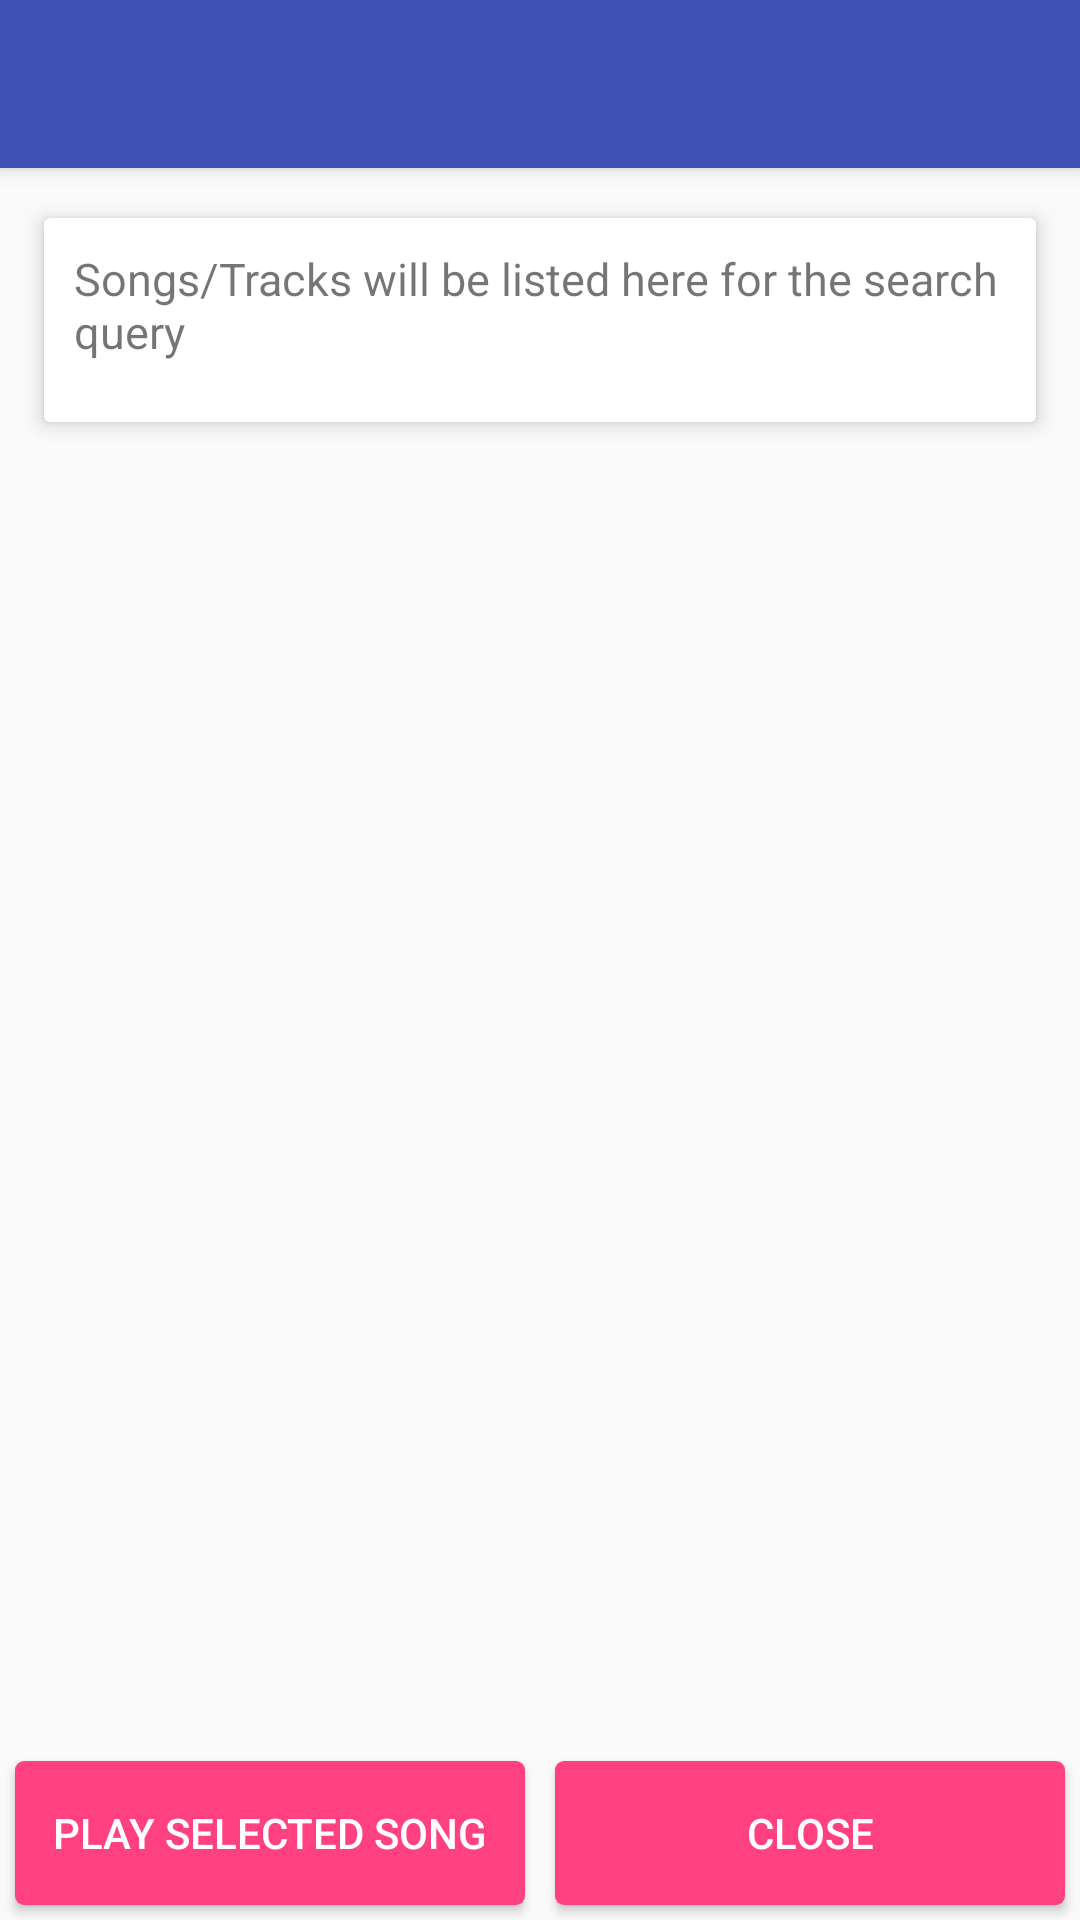

Reconstruct the res/layout file that produces this screen, plus the resources it refers to.
<!-- AndroidManifest.xml: activity theme AppTheme.NoActionBar -->
<!-- res/layout/activity_search_result.xml -->
<?xml version="1.0" encoding="utf-8"?>
<android.support.design.widget.CoordinatorLayout xmlns:android="http://schemas.android.com/apk/res/android"
    xmlns:app="http://schemas.android.com/apk/res-auto"
    xmlns:card_view="http://schemas.android.com/apk/res-auto"
    xmlns:tools="http://schemas.android.com/tools"
    android:layout_width="match_parent"
    android:layout_height="match_parent"
    android:fitsSystemWindows="true"
    tools:context="com.vadivelansr.android.musicalstructure.activity.SearchResultActivity">

    <RelativeLayout
        android:layout_width="match_parent"
        android:layout_height="wrap_content"
        android:layout_marginTop="?attr/actionBarSize"
        >

        <android.support.v7.widget.CardView
            android:id="@+id/card_view"
            android:layout_width="match_parent"
            android:layout_height="wrap_content"
            android:layout_margin="@dimen/margin_medium"
            card_view:cardBackgroundColor="@android:color/white"
            card_view:cardElevation="@dimen/card_elevation_small"
            card_view:cardUseCompatPadding="true">

            <TextView
                android:id="@+id/text_search_result"
                style="@style/text_description"
                android:text="@string/search_result_description"
                android:padding="@dimen/padding_medium"
                />
        </android.support.v7.widget.CardView>

        <LinearLayout
            android:layout_width="match_parent"
            android:layout_height="wrap_content"
            android:layout_alignParentBottom="true"
            android:orientation="horizontal">

            <Button
                android:id="@+id/button_play"
                android:layout_width="0dp"
                android:layout_height="wrap_content"
                android:layout_weight="1"
                android:background="@drawable/button_pink"
                android:text="@string/play_song"
                android:textColor="@android:color/white"
                android:layout_margin="@dimen/margin_small"
                />

            <Button
                android:id="@+id/button_close"
                android:layout_width="0dp"
                android:layout_height="wrap_content"
                android:layout_weight="1"
                android:background="@drawable/button_pink"
                android:text="@string/close"
                android:textColor="@android:color/white"
                android:layout_margin="@dimen/margin_small"
                />
        </LinearLayout>
    </RelativeLayout>

    <android.support.design.widget.AppBarLayout
        android:layout_width="match_parent"
        android:layout_height="wrap_content"
        android:theme="@style/AppTheme.AppBarOverlay">

        <android.support.v7.widget.Toolbar
            android:id="@+id/toolbar"
            android:layout_width="match_parent"
            android:layout_height="?attr/actionBarSize"
            android:background="?attr/colorPrimary"
            app:popupTheme="@style/AppTheme.PopupOverlay" />

    </android.support.design.widget.AppBarLayout>


</android.support.design.widget.CoordinatorLayout>
<!-- resources referenced by this layout -->
<resources>
  <dimen name="card_elevation_small">4dp</dimen>
  <dimen name="margin_medium">10dp</dimen>
  <dimen name="margin_small">5dp</dimen>
  <dimen name="padding_medium">10dp</dimen>
  <!-- drawable button_pink (drawable) -->
  <?xml version="1.0" encoding="utf-8"?>
  <selector xmlns:android="http://schemas.android.com/apk/res/android">
      <item android:state_pressed="true" >
          <shape>
              <solid
                  android:color="@color/pink_light" />
              <corners
                  android:radius="3dp" />
              <padding
                  android:left="8dp"
                  android:top="8dp"
                  android:right="8dp"
                  android:bottom="8dp" />
          </shape>
      </item>
      <item  >
          <shape>
              <solid
                  android:color="@color/pink_dark" />
              <corners
                  android:radius="3dp" />
              <padding
                  android:left="8dp"
                  android:top="8dp"
                  android:right="8dp"
                  android:bottom="8dp" />
          </shape>
      </item>
  </selector>
  <string name="close">Close</string>
  <string name="play_song">Play selected song</string>
  <string name="search_result_description">Songs/Tracks will be listed here for the search query</string>
  <style name="AppTheme.AppBarOverlay" parent="ThemeOverlay.AppCompat.Dark.ActionBar" />
  <style name="AppTheme.PopupOverlay" parent="ThemeOverlay.AppCompat.Light" />
  <style name="text_description">
          <item name="android:layout_width">match_parent</item>
          <item name="android:layout_height">wrap_content</item>
          <item name="android:textSize">@dimen/text_medium</item>
          <item name="android:layout_marginBottom">@dimen/margin_medium</item>
      </style>
  <style name="AppTheme.NoActionBar">
          <item name="windowActionBar">false</item>
          <item name="windowNoTitle">true</item>
      </style>
  <color name="pink_light">#60FF4081</color>
  <color name="pink_dark">#FF4081</color>
  <dimen name="text_medium">15sp</dimen>
</resources>
